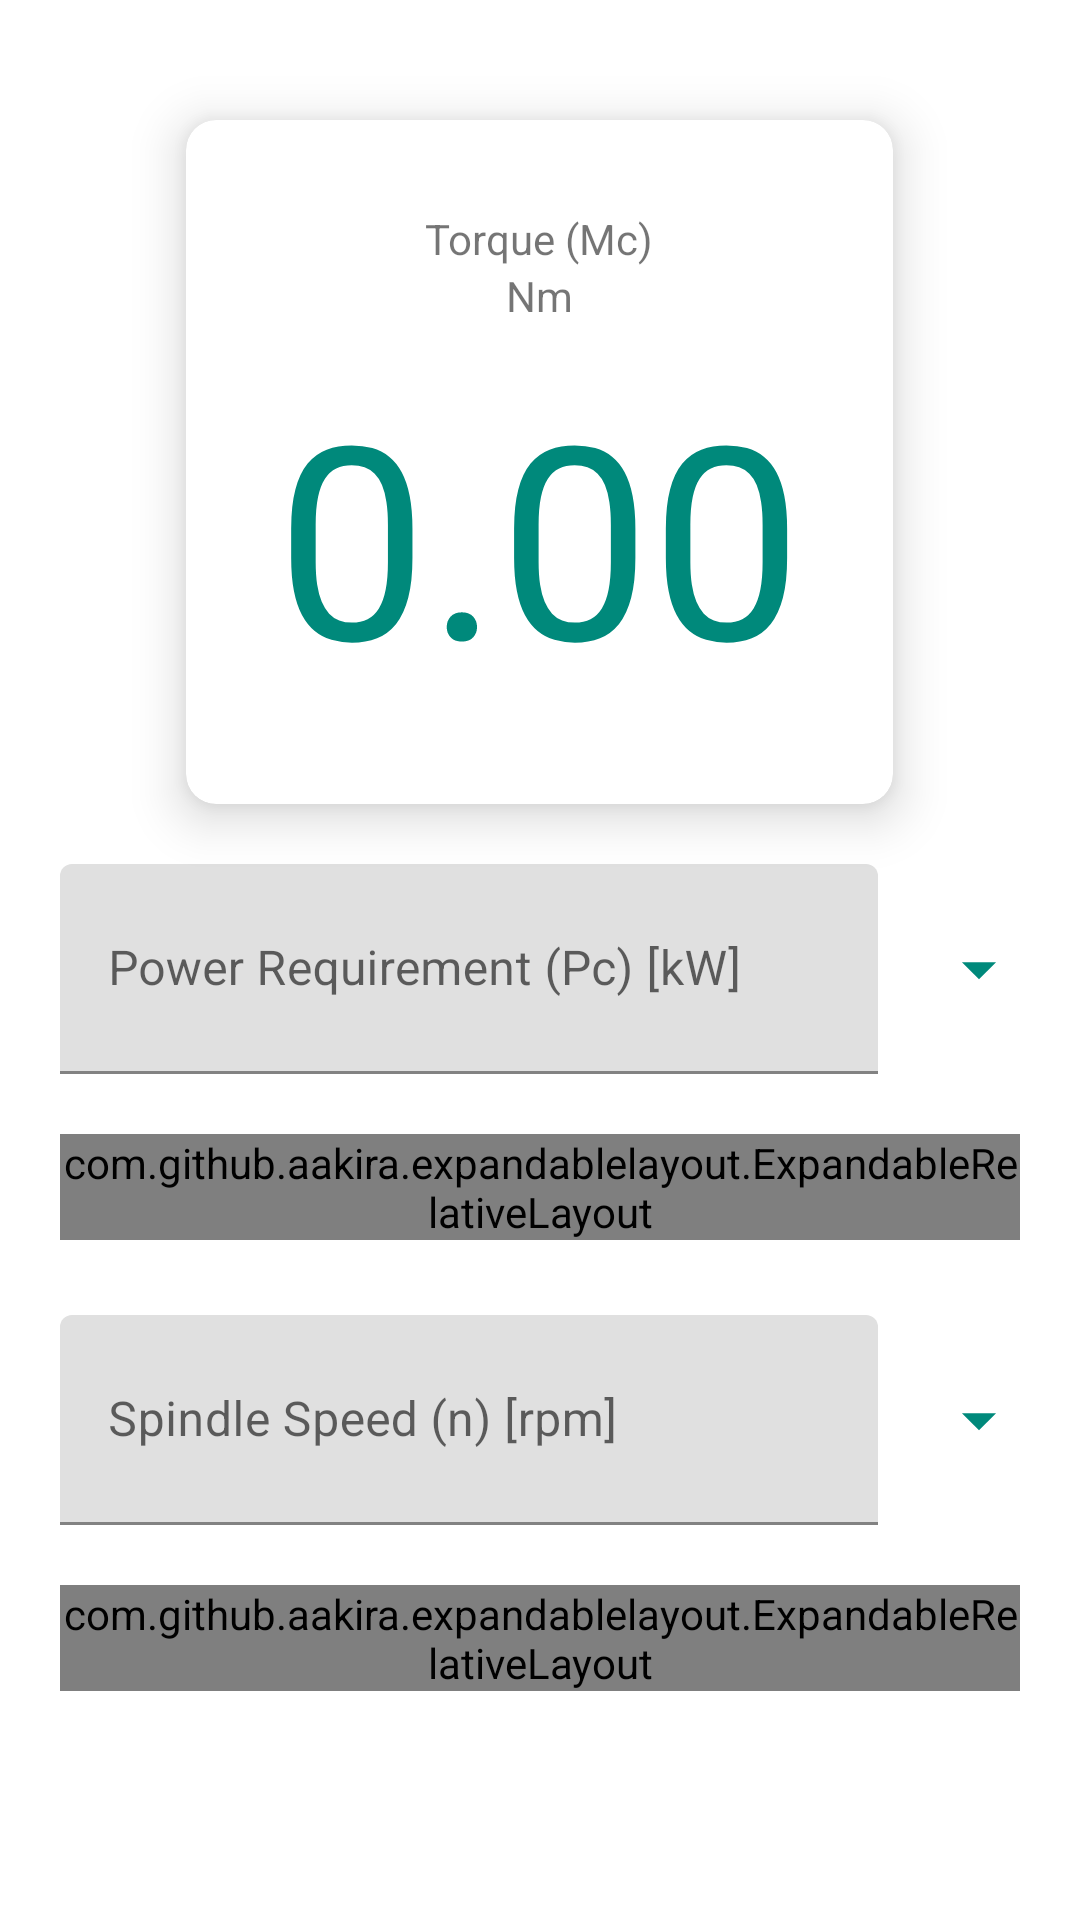

The Android layout XML behind this screen, and the referenced resources:
<!-- AndroidManifest.xml: application theme Theme.MachiningCalculator -->
<!-- res/layout/milling_torque_fragment.xml -->
<?xml version="1.0" encoding="utf-8"?>
<ScrollView android:layout_height="match_parent"
    android:layout_width="match_parent"
    xmlns:android="http://schemas.android.com/apk/res/android" >
<RelativeLayout android:layout_height="match_parent"
    android:layout_width="match_parent"
    xmlns:android="http://schemas.android.com/apk/res/android"
    xmlns:app="http://schemas.android.com/apk/res-auto">
    <androidx.cardview.widget.CardView
        android:layout_width="wrap_content"
        android:layout_marginTop="40dp"
        android:elevation="10dp"
        app:cardElevation="10dp"
        android:foreground="?android:attr/selectableItemBackground"
        android:clickable="true"
        android:focusable="true"
        app:cardCornerRadius="10dp"
        android:layout_centerHorizontal="true"
        android:layout_height="wrap_content"
        android:id="@+id/valueIndicator">
        <LinearLayout
            android:layout_width="wrap_content"
            android:layout_margin="30dp"
            android:layout_gravity="center"

            android:layout_height="wrap_content"
            android:orientation="vertical">
            <TextView
                android:layout_width="wrap_content"
                android:layout_gravity="center"
                android:layout_height="wrap_content"
                android:text="Torque (Mc)"/>
            <TextView
                android:layout_width="wrap_content"
                android:layout_height="wrap_content"
                android:layout_gravity="center"
                android:id="@+id/unitsTextView"
                android:text="Nm"/>
            <TextView
                android:layout_width="wrap_content"
                android:layout_height="wrap_content"
                android:text="0.00"
                android:textColor="#00897B"
                android:id="@+id/finalValue"
                android:layout_marginTop="10dp"
                android:layout_gravity="center"
                android:textSize="90sp"/>
        </LinearLayout>

    </androidx.cardview.widget.CardView>
    <com.google.android.gms.ads.AdView
        xmlns:ads="http://schemas.android.com/apk/res-auto"
        android:id="@+id/adView"
        android:layout_marginTop="10dp"
        android:layout_below="@+id/valueIndicator"
        android:layout_width="wrap_content"
        android:layout_height="wrap_content"
        android:layout_centerHorizontal="true"
        android:layout_alignParentBottom="false"
        ads:adSize="BANNER"
        android:visibility="gone"
        android:layout_marginBottom="10dp"
        ads:adUnitId="ca-app-pub-3940256099942544/6300978111">
    </com.google.android.gms.ads.AdView>
    <LinearLayout
        android:layout_width="match_parent"
        android:layout_below="@+id/adView"

        android:layout_height="wrap_content"
        android:orientation="vertical">
        <LinearLayout
            android:layout_width="match_parent"
            android:layout_height="70dp"
            android:id="@+id/linearLayout"
            android:layout_marginTop="20dp"
            android:layout_marginRight="20dp"
            android:layout_marginLeft="20dp"
            android:layout_below="@+id/valueIndicator"
            android:orientation="horizontal">
            <com.google.android.material.textfield.TextInputLayout
                android:layout_height="match_parent"
                android:layout_width="0dp"
                android:layout_weight="10"
                android:hint="Power Requirement (Pc) [kW]"
                >
                <EditText
                    android:layout_width="match_parent"
                    android:id="@+id/powerRequirementEditText"
                    android:inputType="numberDecimal"
                    android:layout_height="70dp"
                    />

            </com.google.android.material.textfield.TextInputLayout>
            <ImageView
                android:layout_width="0dp"
                android:id="@+id/dropDownImage"
                android:layout_weight="1"
                android:layout_marginLeft="20dp"
                android:layout_height="70dp"
                android:src="@drawable/ic_baseline_arrow_drop_down_24"/>

        </LinearLayout>
        <com.github.aakira.expandablelayout.ExpandableRelativeLayout
            android:layout_height="wrap_content"
            android:layout_width="match_parent"
            android:layout_margin="20dp"
            android:layout_below="@+id/linearLayout"
            android:id="@+id/expandableView">
            <LinearLayout
                android:layout_width="match_parent"
                android:layout_height="wrap_content"
                android:orientation="vertical">
                <com.google.android.material.textfield.TextInputLayout
                    android:layout_height="50dp"
                    android:layout_width="match_parent"
                    android:layout_marginLeft="20dp"
                    android:layout_marginTop="10dp"
                    android:layout_marginRight="60dp"
                    android:hint="Metal Removal Rate (Q) [cm3/min]">
                    <EditText
                        android:layout_width="match_parent"
                        android:id="@+id/metalRemovalEditText"
                        android:inputType="numberDecimal"
                        android:layout_height="50dp"
                        />

                </com.google.android.material.textfield.TextInputLayout>
                <com.google.android.material.textfield.TextInputLayout
                    android:layout_height="50dp"
                    android:layout_width="match_parent"
                    android:id="@+id/tableFeedEditLayout"
                    android:layout_below="@+id/cutterPositionLayout"
                    android:layout_marginLeft="20dp"
                    android:layout_marginTop="10dp"
                    android:layout_marginRight="60dp"
                    android:hint="Specific Cutting force (kc) [N/mm2]"
                    >
                    <EditText
                        android:layout_width="match_parent"
                        android:id="@+id/specificCuttingForceEditText"
                        android:inputType="numberDecimal"
                        android:layout_height="50dp"
                        />

                </com.google.android.material.textfield.TextInputLayout>

            </LinearLayout>
        </com.github.aakira.expandablelayout.ExpandableRelativeLayout>
        <LinearLayout
            android:layout_width="match_parent"
            android:layout_height="70dp"
            android:id="@+id/linearLayout2"
            android:layout_marginTop="5dp"
            android:layout_marginRight="20dp"
            android:layout_marginLeft="20dp"
            android:layout_below="@+id/valueIndicator"
            android:orientation="horizontal">
            <com.google.android.material.textfield.TextInputLayout
                android:layout_height="match_parent"
                android:layout_width="0dp"
                android:layout_weight="10"
                android:hint="Spindle Speed (n) [rpm]"
                >
                <EditText
                    android:layout_width="match_parent"
                    android:id="@+id/spindleSpeedEditText"
                    android:inputType="numberDecimal"
                    android:layout_height="70dp"
                    />

            </com.google.android.material.textfield.TextInputLayout>
            <ImageView
                android:layout_width="0dp"
                android:id="@+id/dropDownImage1"
                android:layout_weight="1"
                android:layout_marginLeft="20dp"
                android:layout_height="70dp"
                android:src="@drawable/ic_baseline_arrow_drop_down_24"/>

        </LinearLayout>
        <com.github.aakira.expandablelayout.ExpandableRelativeLayout
            android:layout_height="wrap_content"
            android:layout_width="match_parent"
            android:layout_margin="20dp"
            android:layout_below="@+id/linearLayout"
            android:id="@+id/expandableView1">
            <LinearLayout
                android:layout_width="match_parent"
                android:layout_height="wrap_content"
                android:orientation="vertical">
                <com.google.android.material.textfield.TextInputLayout
                    android:layout_height="50dp"
                    android:layout_width="match_parent"
                    android:layout_marginLeft="20dp"
                    android:layout_marginTop="10dp"
                    android:layout_marginRight="60dp"
                    android:hint="Cutter Diameter (Dc) [mm]">
                    <EditText
                        android:layout_width="match_parent"
                        android:id="@+id/cutterDiameterEditText"
                        android:inputType="numberDecimal"
                        android:layout_height="50dp"
                        />

                </com.google.android.material.textfield.TextInputLayout>
                <com.google.android.material.textfield.TextInputLayout
                    android:layout_height="50dp"
                    android:layout_width="match_parent"
                    android:layout_below="@+id/cutterPositionLayout"
                    android:layout_marginLeft="20dp"
                    android:layout_marginTop="10dp"
                    android:layout_marginRight="60dp"
                    android:hint="Cutting Speed (vc) [m/min]"
                    >
                    <EditText
                        android:layout_width="match_parent"
                        android:id="@+id/cuttingSpeedEditText"
                        android:inputType="numberDecimal"
                        android:layout_height="50dp"
                        />

                </com.google.android.material.textfield.TextInputLayout>
                <com.google.android.material.textfield.TextInputLayout
                    android:layout_height="50dp"
                    android:layout_width="match_parent"
                    android:layout_below="@+id/cutterPositionLayout"
                    android:layout_marginLeft="20dp"
                    android:layout_marginTop="10dp"
                    android:layout_marginRight="60dp"
                    android:hint="Axial Depth of cut (ap) [mm]"
                    >
                    <EditText
                        android:layout_width="match_parent"
                        android:id="@+id/axialDepthOfCutEditText"
                        android:inputType="numberDecimal"
                        android:layout_height="50dp"
                        />

                </com.google.android.material.textfield.TextInputLayout>
                <LinearLayout
                    android:layout_width="match_parent"
                    android:layout_height="70dp"

                    android:layout_marginLeft="20dp"
                    android:id="@+id/leadAngleLayout"
                    android:layout_below="@+id/cuterDiameterLayout"
                    android:orientation="horizontal">
                    <TextView
                        android:layout_width="wrap_content"
                        android:layout_height="wrap_content"
                        android:textSize="20dp"
                        android:textColor="#00897B"
                        android:text="Insert Approch Angle"/>
                    <Spinner
                        android:layout_width="150dp"
                        android:id="@+id/rakeAngleSpinner"
                        android:layout_marginLeft="20dp"
                        android:layout_height="60dp"/>
                </LinearLayout>

            </LinearLayout>
        </com.github.aakira.expandablelayout.ExpandableRelativeLayout>




    </LinearLayout>
</RelativeLayout>
</ScrollView>
<!-- resources referenced by this layout -->
<resources>
  <!-- drawable ic_baseline_arrow_drop_down_24 (drawable) -->
  <vector android:height="70dp" android:tint="#00897B"
      android:viewportHeight="24" android:viewportWidth="24"
      android:width="70dp" xmlns:android="http://schemas.android.com/apk/res/android">
      <path android:fillColor="@android:color/white" android:pathData="M7,10l5,5 5,-5z"/>
  </vector>
  <style name="Theme.MachiningCalculator" parent="Theme.MaterialComponents.DayNight.DarkActionBar">
          
          <item name="colorPrimary">#009688</item>
          <item name="colorPrimaryVariant">#00897B</item>
          <item name="colorOnPrimary">#4DB6AC</item>
          
          <item name="colorSecondary">@color/teal_200</item>
          <item name="colorSecondaryVariant">@color/teal_700</item>
          <item name="colorOnSecondary">@color/black</item>
          
          <item name="android:statusBarColor" tools:targetApi="l">?attr/colorPrimaryVariant</item>
          
      </style>
  <!-- not gathered from this repository: default colours our renderer supplied (Android Studio template values) -->
  <color name="teal_200">#FF03DAC5</color>
  <color name="teal_700">#FF018786</color>
  <color name="black">#FF000000</color>
</resources>
